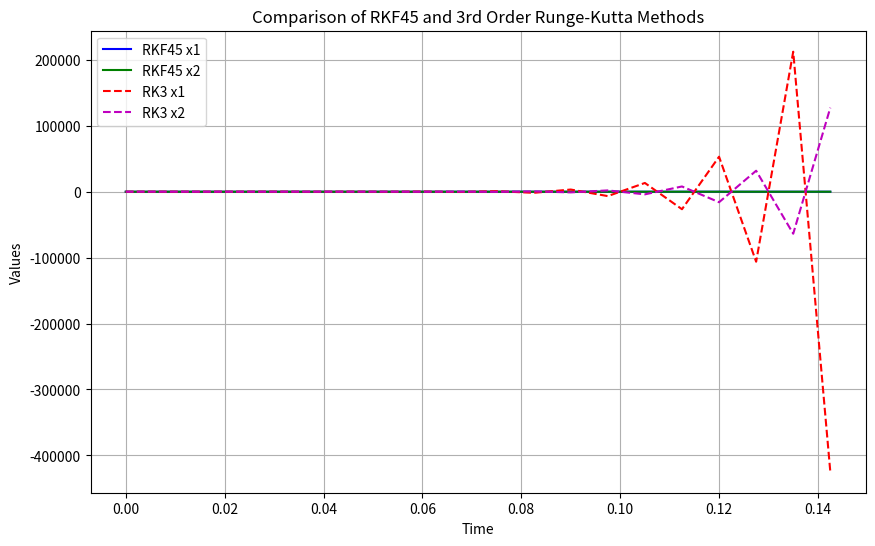

Generate this figure with matplotlib:
import numpy as np
from scipy.integrate import solve_ivp
import matplotlib.pyplot as plt

# Определение системы дифференциальных уравнений
def system(t, x):
    x1, x2 = x
    dx1dt = -130 * x1 + 900 * x2 + np.exp(-10 * t)
    dx2dt = 30 * x1 - 300 * x2 + np.log(1 + 100 * t**2)
    return [dx1dt, dx2dt]

# Начальные условия
x0 = [3, 0]  # x2(0) = -t, но t=0, поэтому x2(0) = 0

# Временной интервал
t_span = (0, 0.15)

# Метод RKF45
sol_rkf45 = solve_ivp(system, t_span, x0, method='RK45', t_eval=np.arange(0, 0.15, 0.0075), atol=1e-4, rtol=1e-4)

# Реализация метода Рунге-Кутты 3-й степени
def runge_kutta_3rd_order(system, t_span, x0, h):
    t0, tf = t_span
    t = np.arange(t0, tf, h)
    x = np.zeros((len(t), len(x0)))
    x[0] = x0

    for i in range(1, len(t)):
        tn = t[i-1]
        xn = x[i-1]
        k1 = np.array(system(tn, xn)) * h
        k2 = np.array(system(tn + h/2, xn + k1/2)) * h
        k3 = np.array(system(tn + 3*h/4, xn + 3*k2/4)) * h
        x[i] = xn + (2*k1 + 3*k2 + 4*k3) / 9

    return t, x

# Шаг интегрирования
h = 0.0075

# Решение методом Рунге-Кутты 3-й степени
t_rk3, x_rk3 = runge_kutta_3rd_order(system, t_span, x0, h)

# Визуализация результатов
plt.figure(figsize=(10, 6))
plt.plot(sol_rkf45.t, sol_rkf45.y[0], 'b-', label='RKF45 x1')
plt.plot(sol_rkf45.t, sol_rkf45.y[1], 'g-', label='RKF45 x2')
plt.plot(t_rk3, x_rk3[:, 0], 'r--', label='RK3 x1')
plt.plot(t_rk3, x_rk3[:, 1], 'm--', label='RK3 x2')
plt.xlabel('Time')
plt.ylabel('Values')
plt.legend()
plt.title('Comparison of RKF45 and 3rd Order Runge-Kutta Methods')
plt.grid(True)
plt.show()
